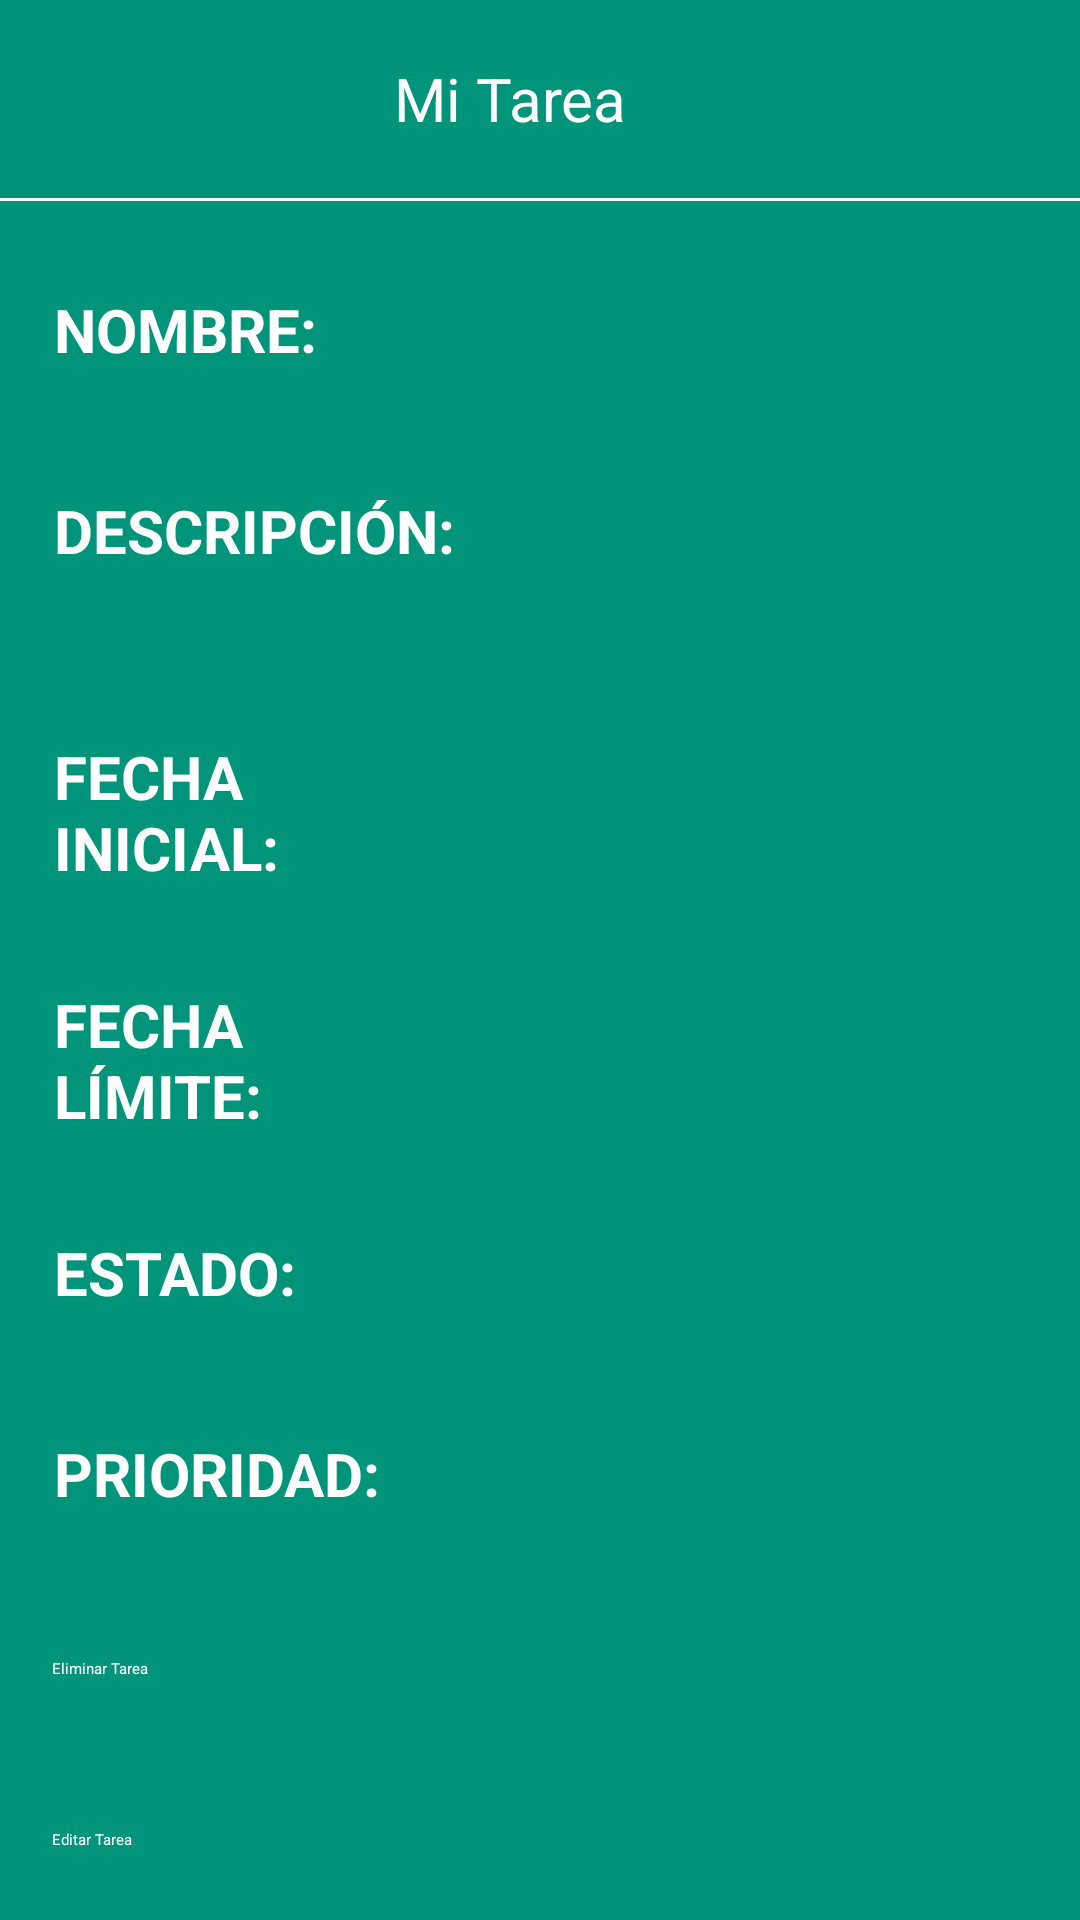

Layout XML and referenced resources for this Android screen:
<!-- AndroidManifest.xml: application theme Theme.MiAgenda -->
<!-- res/layout/fragment_my_task.xml -->
<?xml version="1.0" encoding="utf-8"?>
<LinearLayout xmlns:android="http://schemas.android.com/apk/res/android"
    xmlns:app="http://schemas.android.com/apk/res-auto"
    xmlns:tools="http://schemas.android.com/tools"
    android:id="@+id/myTask"
    android:layout_width="match_parent"
    android:layout_height="match_parent"
    android:background="@color/fondoApp"
    android:orientation="vertical"
    tools:context=".ui.tasks.MyTaskFragment">

    
    <LinearLayout
        android:layout_width="match_parent"
        android:layout_height="66dp"
        android:orientation="horizontal"
        android:gravity="center_vertical">

        <ImageButton
            android:id="@+id/boton_atras"
            android:layout_width="wrap_content"
            android:layout_height="wrap_content"
            android:src="@drawable/baseline_arrow_back_24"
            android:background="#00AAAAAA"
            android:layout_marginStart="10dp" />

        <TextView
            android:layout_width="0dp"
            android:layout_height="wrap_content"
            android:layout_weight="1"
            android:gravity="center"
            android:text="Mi Tarea"
            android:textColor="@color/white"
            android:textSize="20dp"
            android:layout_marginEnd="30dp"/>

    </LinearLayout>

    
    <View
        android:layout_width="match_parent"
        android:layout_height="1dp"
        android:background="@color/white" />

    <LinearLayout
        android:layout_width="match_parent"
        android:layout_height="wrap_content"
        android:orientation="horizontal"
        android:layout_marginTop="-30dp">


    
        <TextView
            android:layout_width="140dp"
            android:layout_height="35dp"
            android:layout_marginStart="18dp"
            android:layout_marginTop="59dp"
            android:text="NOMBRE:"
            android:textColor="@color/white"
            android:textStyle="bold"
            android:textSize="20sp"
            android:textAllCaps="true" />

        <TextView
            android:id="@+id/nombreTarea"
            android:layout_width="193dp"
            android:layout_height="35dp"
            android:layout_marginTop="59dp"
            android:layout_marginEnd="40dp"
            android:text=""
            android:textColor="@color/white"
            android:textSize="20sp" />

    </LinearLayout>

    
    <LinearLayout
        android:layout_width="match_parent"
        android:layout_height="wrap_content"
        android:orientation="horizontal">

        <TextView
            android:layout_width="140dp"
            android:layout_height="wrap_content"
            android:layout_marginStart="18dp"
            android:layout_marginTop="32dp"
            android:text="DESCRIPCIÓN:"
            android:textStyle="bold"
            android:textSize="20sp"
            android:textColor="@color/white"
            android:textAllCaps="true" />

        <TextView
            android:id="@+id/descripcionTarea"
            android:layout_width="193dp"
            android:layout_height="50dp"
            android:layout_marginTop="32dp"
            android:layout_marginEnd="40dp"
            android:text=""
            android:textColor="@color/white"
            android:textSize="20sp" />

    </LinearLayout>

    
    <LinearLayout
        android:layout_width="match_parent"
        android:layout_height="wrap_content"
        android:orientation="horizontal">

        <TextView
            android:layout_width="140dp"
            android:layout_height="wrap_content"
            android:layout_marginStart="18dp"
            android:layout_marginTop="32dp"
            android:text="FECHA INICIAL:"
            android:textStyle="bold"
            android:textSize="20sp"
            android:textColor="@color/white"
            android:textAllCaps="true" />

        <TextView
            android:id="@+id/fechaInicialTarea"
            android:layout_width="193dp"
            android:layout_height="50dp"
            android:layout_marginTop="32dp"
            android:layout_marginEnd="40dp"
            android:text=""
            android:textColor="@color/white"
            android:textSize="20sp" />

    </LinearLayout>

    
    <LinearLayout
        android:layout_width="match_parent"
        android:layout_height="wrap_content"
        android:orientation="horizontal">

        <TextView
            android:layout_width="140dp"
            android:layout_height="wrap_content"
            android:layout_marginStart="18dp"
            android:layout_marginTop="32dp"
            android:text="FECHA  LÍMITE:"
            android:textStyle="bold"
            android:textSize="20sp"
            android:textColor="@color/white"
            android:textAllCaps="true" />

        <TextView
            android:id="@+id/fechaLimiteTarea"
            android:layout_width="193dp"
            android:layout_height="50dp"
            android:layout_marginTop="32dp"
            android:layout_marginEnd="40dp"
            android:text=""
            android:textColor="@color/white"
            android:textSize="20sp" />

    </LinearLayout>

    
    <LinearLayout
        android:layout_width="match_parent"
        android:layout_height="wrap_content"
        android:orientation="horizontal">

        <TextView
            android:layout_width="140dp"
            android:layout_height="wrap_content"
            android:layout_marginStart="18dp"
            android:layout_marginTop="32dp"
            android:text="ESTADO:"
            android:textStyle="bold"
            android:textSize="20sp"
            android:textColor="@color/white"
            android:textAllCaps="true" />

        <TextView
            android:id="@+id/estadoTarea"
            android:layout_width="193dp"
            android:layout_height="35dp"
            android:layout_marginTop="32dp"
            android:layout_marginEnd="40dp"
            android:text=""
            android:textColor="@color/white"
            android:textSize="20sp" />

    </LinearLayout>

    
    <LinearLayout
        android:layout_width="match_parent"
        android:layout_height="wrap_content"
        android:orientation="horizontal">

        <TextView
            android:layout_width="140dp"
            android:layout_height="35dp"
            android:layout_marginStart="18dp"
            android:layout_marginTop="32dp"
            android:text="PRIORIDAD:"
            android:textStyle="bold"
            android:textSize="20sp"
            android:textColor="@color/white"
            android:textAllCaps="true" />>

        <TextView
            android:id="@+id/levelTarea"
            android:layout_width="193dp"
            android:layout_height="35dp"
            android:layout_marginTop="32dp"
            android:layout_marginEnd="40dp"
            android:text=""
            android:textColor="@color/white"
            android:textSize="20sp" />

    </LinearLayout>

    
    <Button
        android:id="@+id/deleteTaskButton"
        android:layout_width="325dp"
        android:layout_height="57dp"
        android:layout_gravity="center"
        android:layout_marginStart="43dp"
        android:layout_marginTop="40dp"
        android:layout_marginEnd="43dp"
        android:text="Eliminar Tarea"
        android:textColor="@android:color/white"
        android:backgroundTint="@color/rojo" />

    <Button
        android:id="@+id/miTareaButton"
        android:layout_width="325dp"
        android:layout_height="57dp"
        android:layout_gravity="center"
        android:layout_marginStart="43dp"
        android:layout_marginEnd="43dp"
        android:layout_marginBottom="76dp"
        android:text="Editar Tarea"
        android:textColor="@android:color/white"
        android:backgroundTint="#00AAAAAA"
        app:cornerRadius="20dp"
        app:strokeColor="@color/white"
        app:strokeWidth="1dp" />

</LinearLayout>
<!-- resources referenced by this layout -->
<resources>
  <color name="fondoApp">#00957A</color>
  <color name="rojo">#8A2525</color>
  <color name="white">#FFFFFFFF</color>
</resources>
